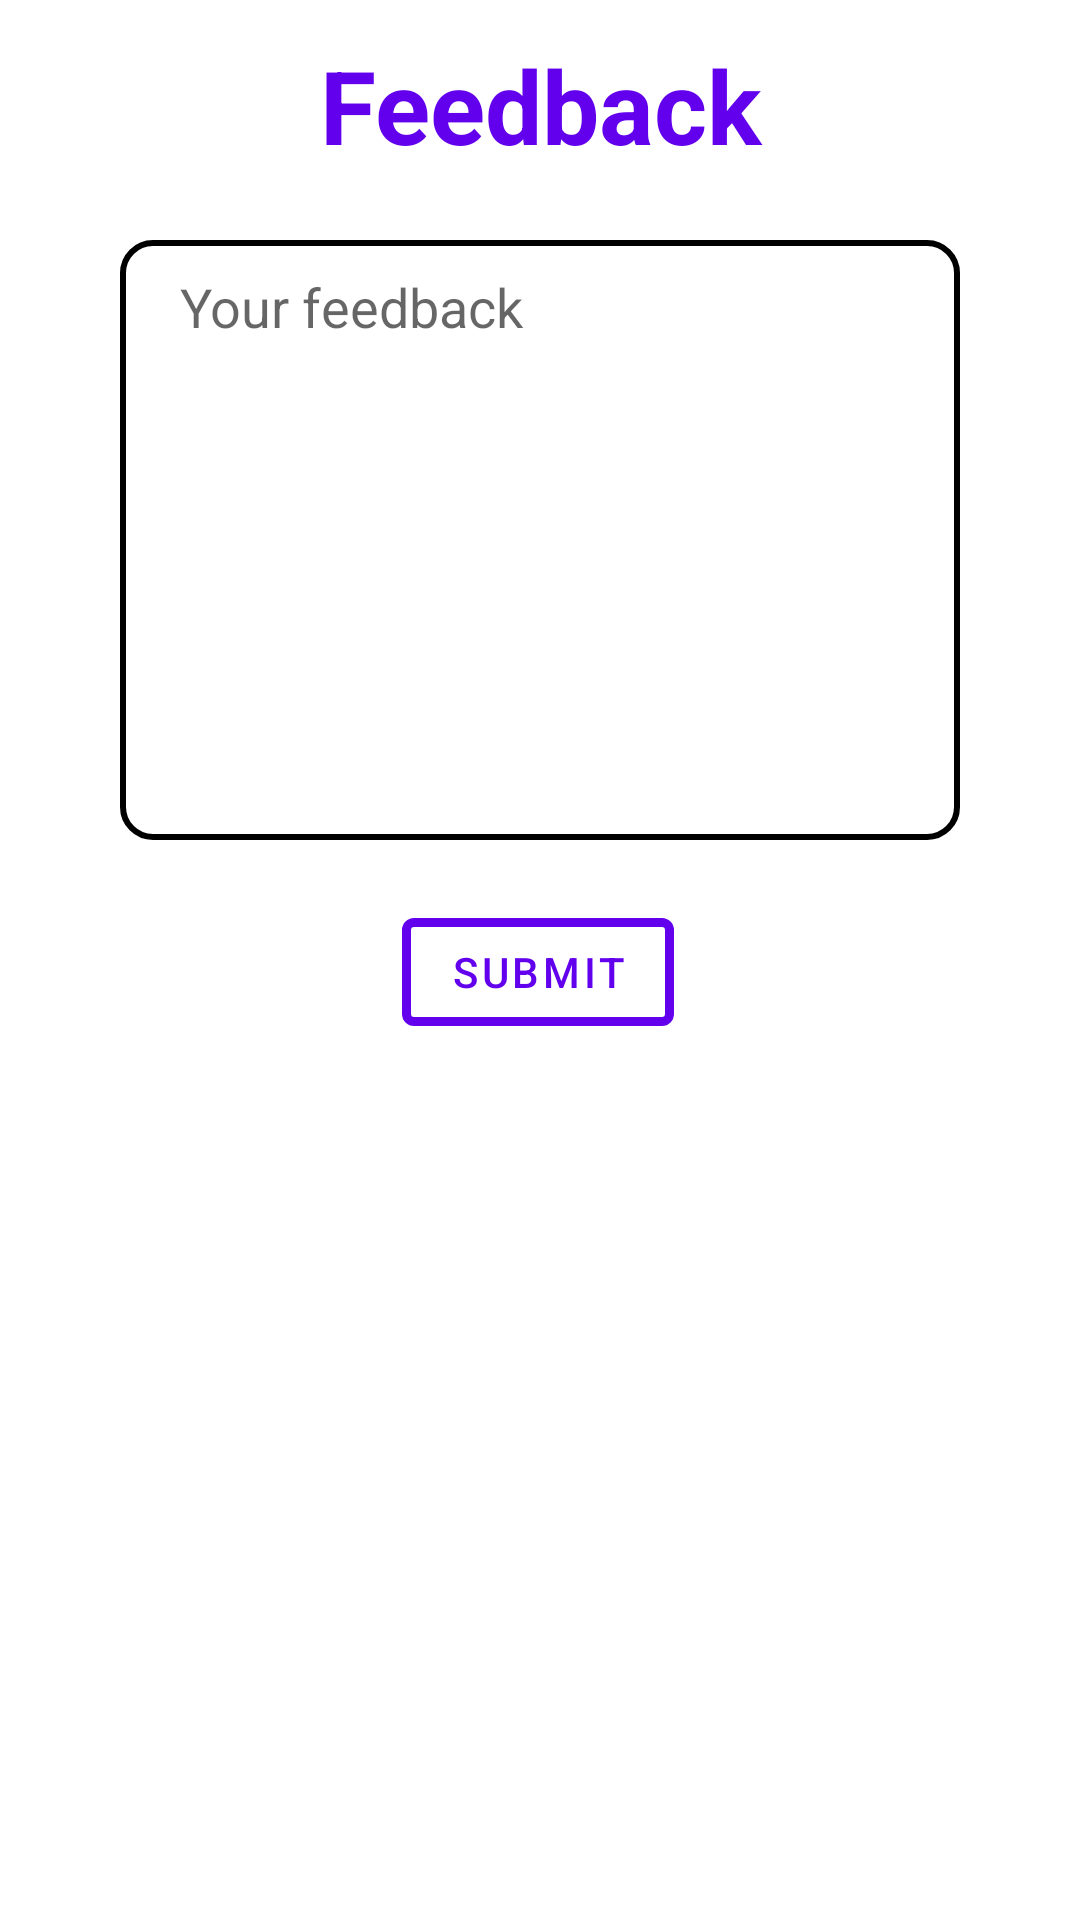

Layout XML and referenced resources for this Android screen:
<!-- AndroidManifest.xml: application theme Theme.EcoBucket -->
<!-- res/layout/dialogue_for_message.xml -->
<?xml version="1.0" encoding="utf-8"?>
<androidx.constraintlayout.widget.ConstraintLayout xmlns:android="http://schemas.android.com/apk/res/android"
    xmlns:app="http://schemas.android.com/apk/res-auto"
    xmlns:tools="http://schemas.android.com/tools"
    android:layout_width="match_parent"
    android:layout_height="match_parent">

    <TextView
        android:id="@+id/textView26"
        android:layout_width="0dp"
        android:layout_height="50dp"
        android:layout_marginTop="10dp"
        android:gravity="center"
        android:text="Feedback"
        android:textColor="@color/purple_500"
        android:textSize="34sp"
        android:textStyle="bold"
        app:layout_constraintEnd_toEndOf="parent"
        app:layout_constraintStart_toStartOf="parent"
        app:layout_constraintTop_toTopOf="parent" />

    <EditText
        android:id="@+id/feedbackk"
        android:layout_width="0dp"
        android:layout_height="200dp"
        android:layout_marginStart="40dp"
        android:layout_marginTop="20dp"
        android:layout_marginEnd="40dp"
        android:background="@drawable/customeinput"
        android:ems="10"
        android:hint="Your feedback"
        android:gravity="start"
        android:paddingStart="20dp"
        android:paddingEnd="20dp"
        android:paddingTop="10dp"
        android:paddingBottom="10dp"
        android:inputType="textMultiLine"
        app:layout_constraintEnd_toEndOf="parent"
        app:layout_constraintHorizontal_bias="0.0"
        app:layout_constraintStart_toStartOf="parent"
        app:layout_constraintTop_toBottomOf="@+id/textView26" />

    <com.google.android.material.button.MaterialButton
        android:id="@+id/responceSubmitBtn"
        style="@style/Widget.MaterialComponents.Button.OutlinedButton"
        android:layout_width="wrap_content"
        android:layout_height="wrap_content"
        android:layout_marginTop="20dp"
        android:onClick="feedbackk"
        android:text="Submit"
        app:layout_constraintEnd_toEndOf="parent"
        app:layout_constraintHorizontal_bias="0.498"
        app:layout_constraintStart_toStartOf="parent"
        app:layout_constraintTop_toBottomOf="@+id/feedbackk"
        app:strokeColor="@color/purple_500"
        app:strokeWidth="3dp" />

</androidx.constraintlayout.widget.ConstraintLayout>
<!-- resources referenced by this layout -->
<resources>
  <!-- drawable customeinput (drawable) -->
  <?xml version="1.0" encoding="utf-8"?>
  <selector xmlns:android="http://schemas.android.com/apk/res/android">
  
      <item android:state_enabled="true" android:state_focused="true">
          <shape android:shape="rectangle">
              <solid android:color="@android:color/white"/>
              <corners android:radius="10dp"/>
              <stroke android:color="@color/purple_500" android:width="2dp"/>
          </shape>
      </item>
  
      <item android:state_enabled="true" >
          <shape android:shape="rectangle">
              <solid android:color="@color/browser_actions_bg_grey"/>
              <corners android:radius="10dp"/>
              <stroke android:color="@color/black" android:width="2dp"/>
          </shape>
      </item>
  
  </selector>
  <style name="Theme.EcoBucket" parent="Theme.MaterialComponents.DayNight.NoActionBar">
          
          <item name="colorPrimary">@color/purple_500</item>
          <item name="colorPrimaryVariant">@color/purple_700</item>
          <item name="colorOnPrimary">@color/white</item>
          
          <item name="colorSecondary">@color/teal_200</item>
          <item name="colorSecondaryVariant">@color/teal_700</item>
          <item name="colorOnSecondary">@color/black</item>
          
          <item name="android:statusBarColor" tools:targetApi="l">?attr/colorPrimaryVariant</item>
          
      </style>
  <!-- not gathered from this repository: default colours our renderer supplied (Android Studio template values) -->
  <color name="purple_500">#FF6200EE</color>
  <color name="purple_700">#FF3700B3</color>
  <color name="teal_200">#FF03DAC5</color>
  <color name="teal_700">#FF018786</color>
  <color name="black">#FF000000</color>
  <color name="white">#FFFFFFFF</color>
</resources>
